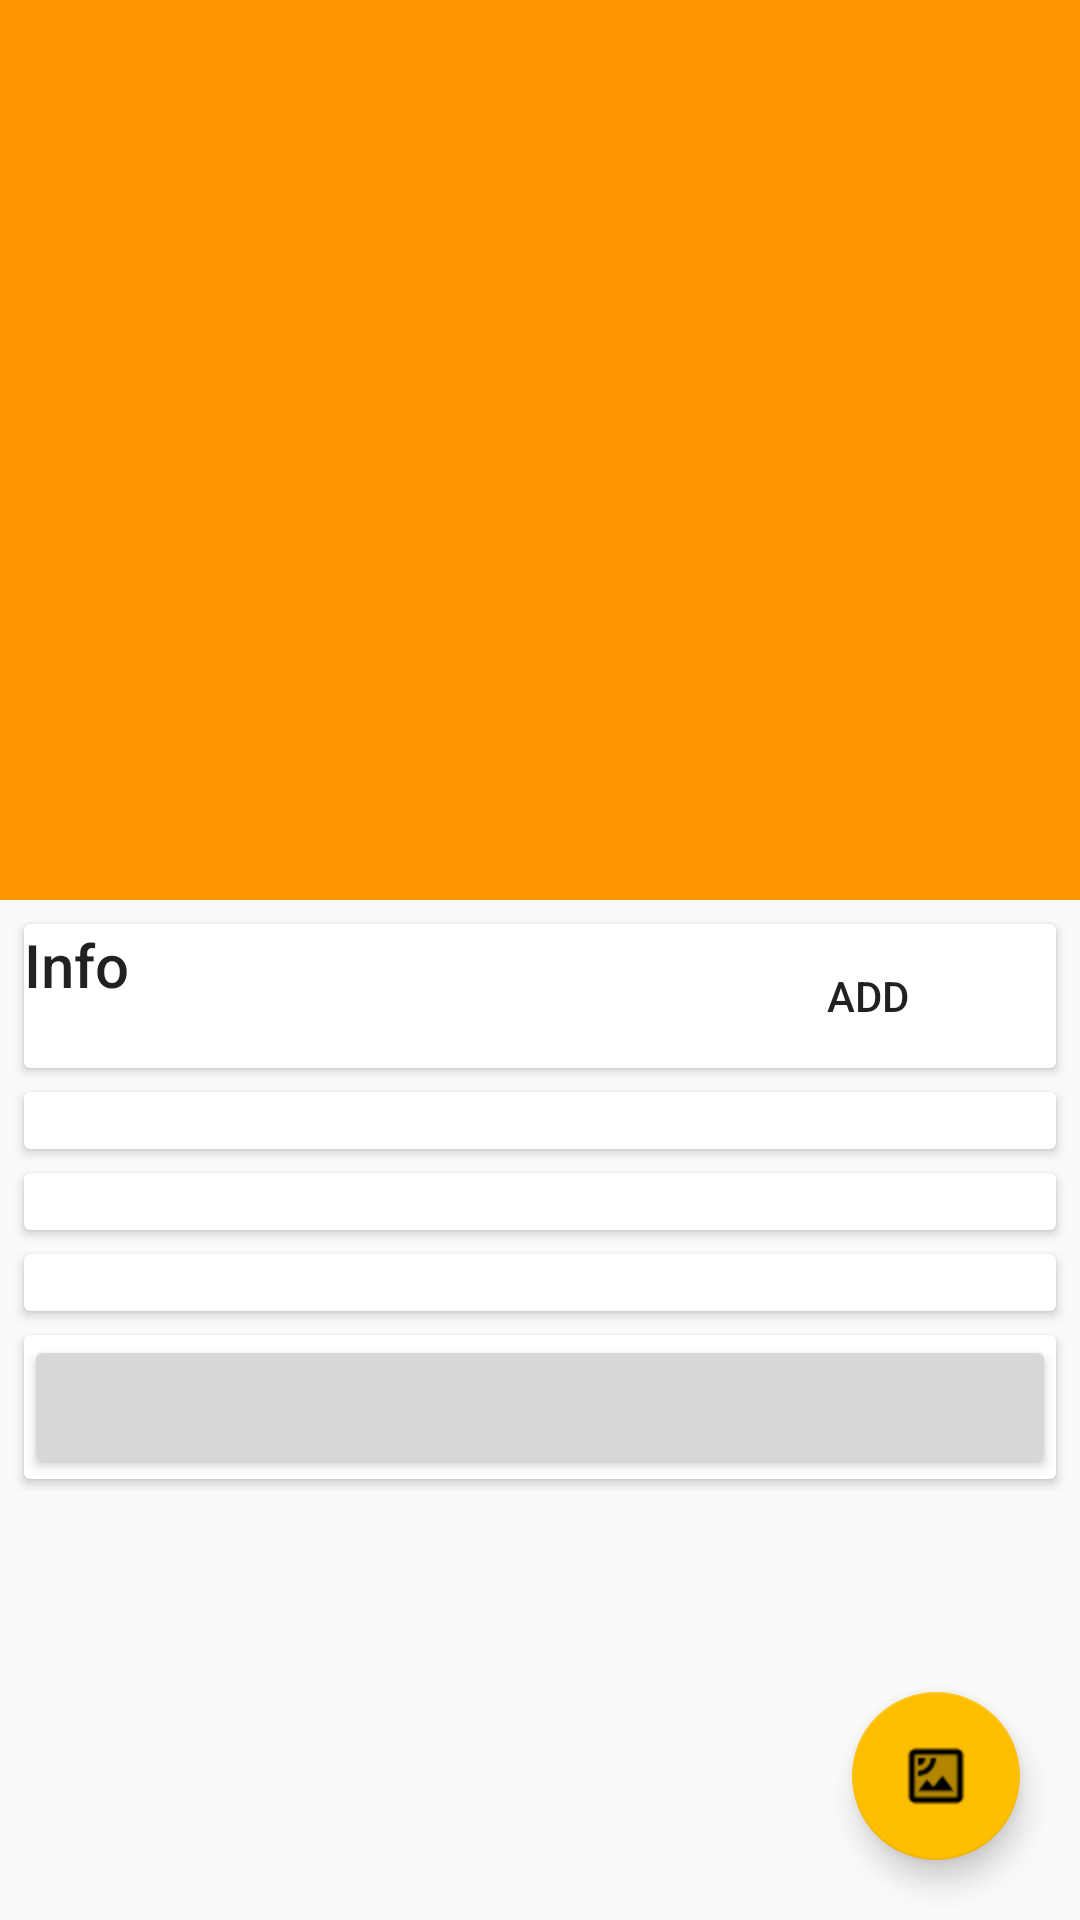

Layout XML and referenced resources for this Android screen:
<!-- AndroidManifest.xml: application theme AppTheme -->
<!-- res/layout/activity_trail_more_details.xml -->
<?xml version="1.0" encoding="utf-8"?>
<androidx.coordinatorlayout.widget.CoordinatorLayout xmlns:app="http://schemas.android.com/apk/res-auto"
    xmlns:android="http://schemas.android.com/apk/res/android"
    android:layout_width="match_parent"
    android:layout_height="match_parent"
    android:fitsSystemWindows="true">

    <LinearLayout
        android:layout_width="match_parent"
        android:layout_height="match_parent"
        android:orientation="vertical">
    <com.google.android.material.appbar.AppBarLayout
        android:id="@+id/appBar"
        android:layout_width="match_parent"
        android:layout_height="300dp"
        android:fitsSystemWindows="true"
        android:theme="@style/ThemeOverlay.AppCompat.Dark.ActionBar">

        <com.google.android.material.appbar.CollapsingToolbarLayout
            android:id="@+id/collapsingToolbar"
            android:layout_width="match_parent"
            android:layout_height="match_parent"
            android:fitsSystemWindows="true"
            app:contentScrim="?attr/colorPrimary"
            app:expandedTitleMarginEnd="56dp"
            app:expandedTitleMarginStart="40dp"
            app:layout_scrollFlags="scroll|exitUntilCollapsed">

            <ImageView
                android:id="@+id/hike_image"
                android:layout_width="match_parent"
                android:layout_height="match_parent"
                android:scaleType="fitXY"
                android:textAppearance="@style/TextAppearance.AppCompat.Small"
                android:contentDescription="@string/image_desc"/>

            <androidx.appcompat.widget.Toolbar
                android:id="@+id/ctoolbar"
                android:layout_width="match_parent"
                android:layout_height="?attr/actionBarSize"
                app:layout_collapseMode="pin"
                app:popupTheme="@style/ThemeOverlay.AppCompat.Light" />
        </com.google.android.material.appbar.CollapsingToolbarLayout>
    </com.google.android.material.appbar.AppBarLayout>

    <include layout="@layout/activity_trail_detail" />
    </LinearLayout>

</androidx.coordinatorlayout.widget.CoordinatorLayout>
<!-- res/layout/activity_trail_detail.xml (included above) -->
<?xml version="1.0" encoding="utf-8"?>
<RelativeLayout xmlns:android="http://schemas.android.com/apk/res/android"
    xmlns:app="http://schemas.android.com/apk/res-auto"
    android:layout_width="match_parent"
    android:layout_height="match_parent"
    android:layout_margin="4dp"
    android:fitsSystemWindows="true"
    android:orientation="vertical">

    <androidx.core.widget.NestedScrollView
        android:layout_width="match_parent"
        android:layout_height="wrap_content"
        app:layout_behavior="com.google.android.material.appbar.AppBarLayout$ScrollingViewBehavior">

        <LinearLayout
            android:layout_width="match_parent"
            android:layout_height="match_parent"
            android:orientation="vertical">

            <androidx.cardview.widget.CardView
                android:layout_width="match_parent"
                android:layout_height="match_parent"
                android:layout_margin="4dp">

                <LinearLayout
                    android:layout_width="match_parent"
                    android:layout_height="wrap_content"
                    android:orientation="horizontal">

                    <TextView
                        android:id="@+id/hike_name"
                        android:layout_width="wrap_content"
                        android:layout_height="match_parent"
                        android:layout_weight="5"
                        android:text="@string/hike_info"
                        android:textAppearance="@style/TextAppearance.AppCompat.Title" />

                    <ToggleButton
                        android:id="@+id/fav_button"
                        android:layout_width="wrap_content"
                        android:layout_height="match_parent"
                        android:layout_weight="1"
                        android:background="@drawable/button_favorite"
                        android:checked="false"
                        android:text=""
                        android:textOff="@string/fav_off"
                        android:textOn="@string/fav_on" />

                </LinearLayout>
            </androidx.cardview.widget.CardView>















            <androidx.cardview.widget.CardView
                android:layout_width="match_parent"
                android:layout_height="match_parent"
                android:layout_margin="4dp">

                <TextView
                    android:id="@+id/hike_summary"
                    android:layout_width="match_parent"
                    android:layout_height="match_parent"
                    android:layout_weight="5"
                    android:textAppearance="@style/TextAppearance.AppCompat.Small" />
            </androidx.cardview.widget.CardView>

            <androidx.cardview.widget.CardView
                android:layout_width="match_parent"
                android:layout_height="match_parent"
                android:layout_margin="4dp">

                <TextView
                    android:id="@+id/hike_condition"
                    android:layout_width="match_parent"
                    android:layout_height="match_parent"
                    android:textAppearance="@style/TextAppearance.AppCompat.Small" />
            </androidx.cardview.widget.CardView>

            <androidx.cardview.widget.CardView
                android:layout_width="match_parent"
                android:layout_height="match_parent"
                android:layout_margin="4dp">

                <TextView
                    android:id="@+id/hike_ratings"
                    android:layout_width="match_parent"
                    android:layout_height="match_parent"
                    android:textAppearance="@style/TextAppearance.AppCompat.Small" />
            </androidx.cardview.widget.CardView>

            <androidx.cardview.widget.CardView
                android:layout_width="match_parent"
                android:layout_height="match_parent"
                android:layout_margin="4dp">

                <Button
                    android:id="@+id/hike_url"
                    android:layout_width="match_parent"
                    android:layout_height="match_parent"
                    android:textAppearance="@style/Hyperlink"
                    android:contentDescription="@string/url_desc"/>
            </androidx.cardview.widget.CardView>
        </LinearLayout>

    </androidx.core.widget.NestedScrollView>

    <com.google.android.material.floatingactionbutton.FloatingActionButton
        android:id="@+id/map_fab"
        android:layout_width="wrap_content"
        android:layout_height="wrap_content"
        android:layout_gravity="end|bottom"
        android:layout_alignParentBottom="true"
        android:layout_alignParentEnd="true"
        android:layout_marginEnd="10dp"
        android:layout_marginBottom="0dp"
        android:src="@drawable/twotone_satellite"
        android:contentDescription="@string/map_fab"
        android:layout_margin="16dp" />

</RelativeLayout>
<!-- resources referenced by this layout -->
<resources>
  <!-- drawable twotone_satellite: png bitmap (drawable, 346 bytes) -->
  <string name="fav_off">Add</string>
  <string name="fav_on">Remove</string>
  <string name="hike_info">Info</string>
  <string name="image_desc">Hike trail image if found</string>
  <string name="map_fab">Open Maps</string>
  <string name="url_desc">Link to the trail details</string>
  <style name="Hyperlink">
          <item name="android:textColor">#3498db</item>
          <item name="android:textStyle">bold</item>
          <item name="android:textSize">18sp</item>
          <item name="android:background">@drawable/hyperlink_underline</item>
      </style>
  <style name="AppTheme" parent="Theme.AppCompat.Light.DarkActionBar">
          
          <item name="colorPrimary">@color/colorPrimary</item>
          <item name="colorPrimaryDark">@color/colorPrimaryDark</item>
          <item name="colorAccent">@color/colorAccent</item>
          <item name="windowActionBar">false</item>
          <item name="windowNoTitle">true</item>
      </style>
  <color name="colorPrimary">#FF9800</color>
  <color name="colorPrimaryDark">#FF8C00</color>
  <color name="colorAccent">#FFBF00</color>
</resources>
